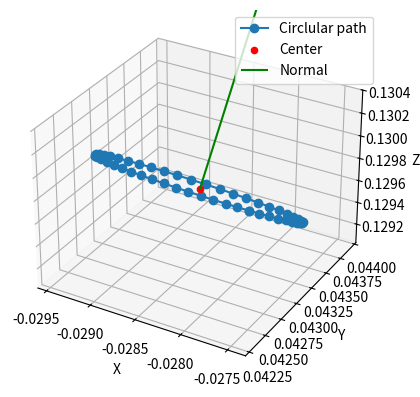

Recreate this plot in Python.
import numpy as np
import os
import matplotlib.pyplot as plt

def generate_circle_points(center, normal, radius, N):
    center = np.array(center)
    normal = np.array(normal) / np.linalg.norm(normal)

    if abs(normal[0]) < 0.9:
        u = np.cross(normal, [1, 0, 0])
    else:
        u = np.cross(normal, [0, 1, 0])
    u /= np.linalg.norm(u)
    v = np.cross(normal, u)

    thetas = np.linspace(0, 2 * np.pi, N)
    points = [center + radius * np.cos(t) * u + radius * np.sin(t) * v for t in thetas]
    return np.array(points)

def visualize_circle(points, center, normal):
    fig = plt.figure()
    ax = fig.add_subplot(111, projection='3d')
    ax.plot(points[:,0], points[:,1], points[:,2], "-o", label='Circlular path')
    ax.scatter(center[0], center[1], center[2], color='red', label='Center')
    ax.quiver(center[0], center[1], center[2], normal[0], normal[1], normal[2], length=0.1, color='green', label='Normal')
    ax.set_xlabel('X'); ax.set_ylabel('Y'); ax.set_zlabel('Z')
    plt.legend()
    plt.show()

if __name__ == "__main__":
    center = [-0.02845557, 0.04310951, 0.12971483]
    normal = [0, 0.6, 0.8]
    radius = 0.001
    N = 50

    waypoints = generate_circle_points(center, normal, radius, N)

    os.makedirs('src', exist_ok=True)
    np.save('src/waypoints.npy', waypoints)
    print(f"{N} waypoints saved to 'src/waypoints.npy'.")
    visualize_circle(waypoints, center, normal)
